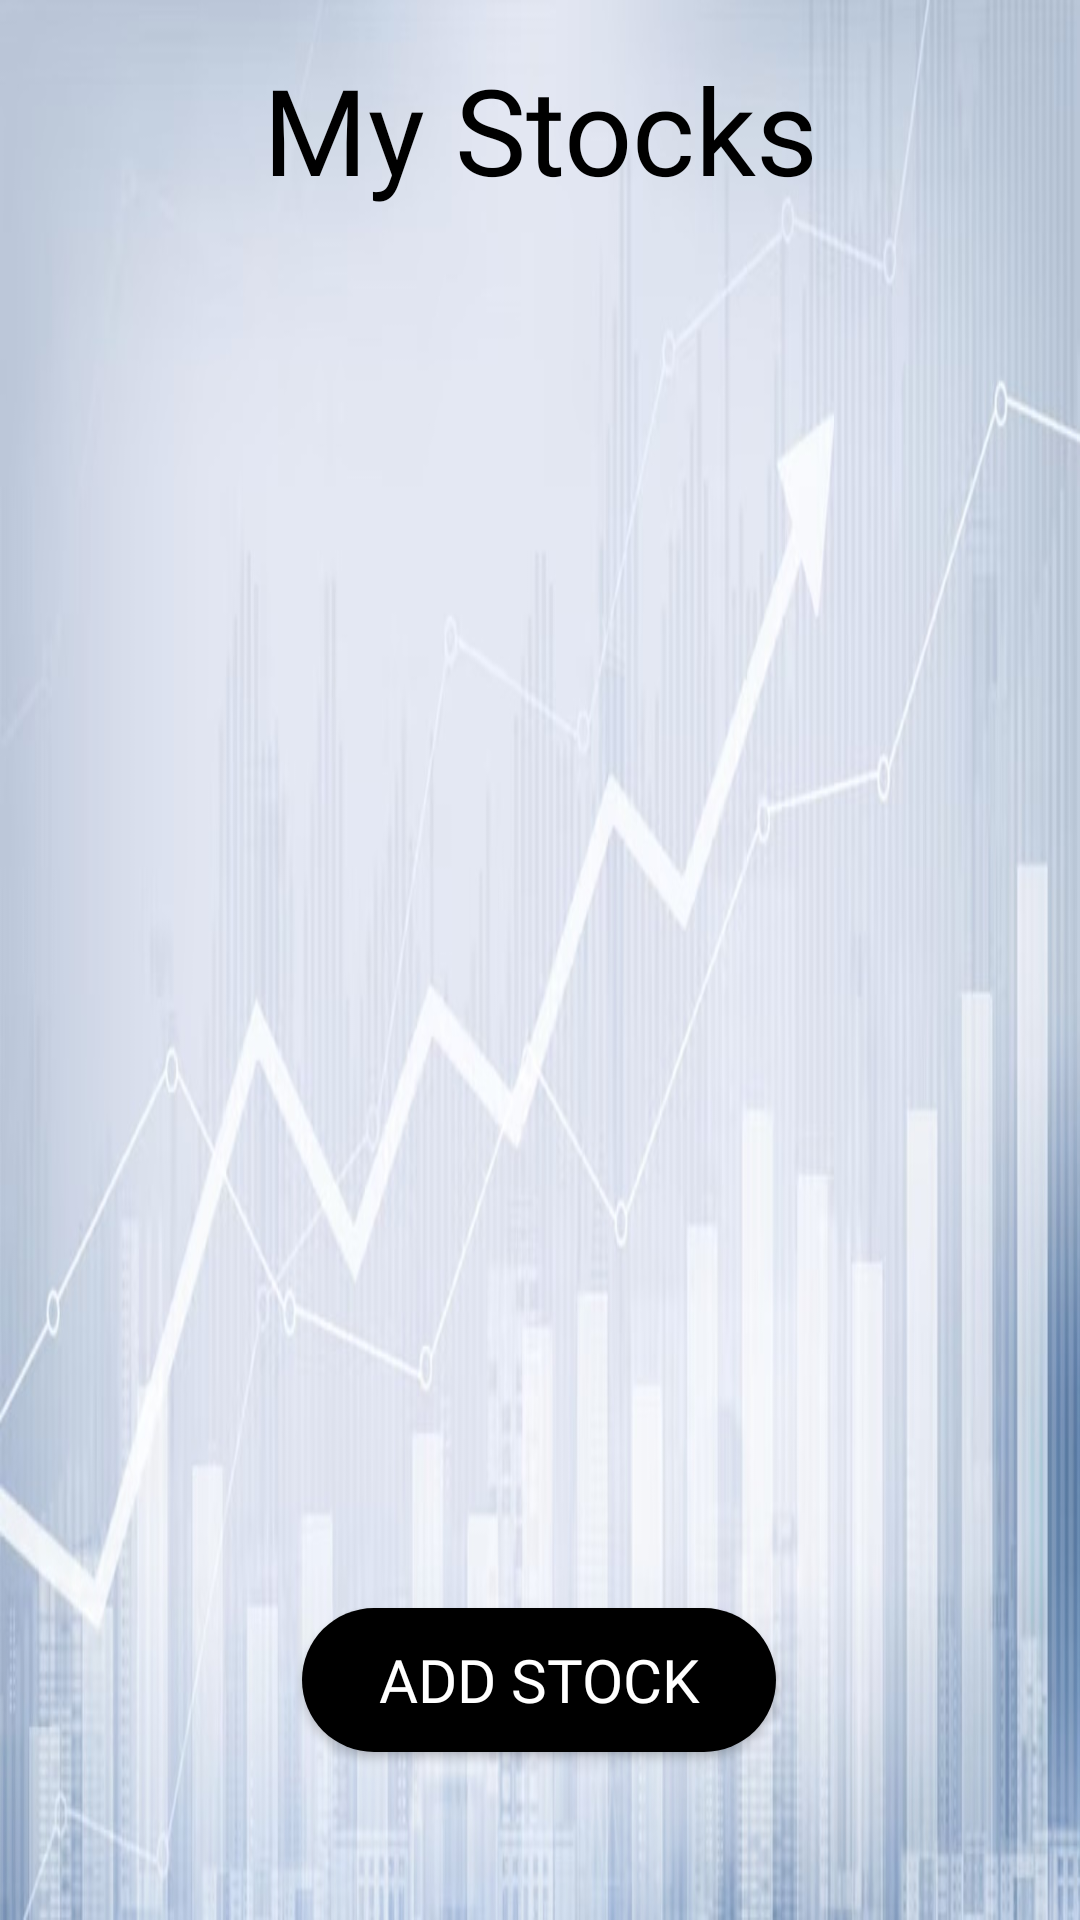

Reconstruct the res/layout file that produces this screen, plus the resources it refers to.
<!-- AndroidManifest.xml: application theme Theme.MyStocksApp -->
<!-- res/layout/stock_table_fragment.xml -->
<?xml version="1.0" encoding="utf-8"?>

<androidx.constraintlayout.widget.ConstraintLayout xmlns:android="http://schemas.android.com/apk/res/android"
    xmlns:app="http://schemas.android.com/apk/res-auto"
    xmlns:tools="http://schemas.android.com/tools"
    android:layout_width="match_parent"
    android:layout_height="match_parent"
    android:background="@drawable/backgroud_stock">

    <LinearLayout
        android:id="@+id/c"
        android:layout_width="match_parent"
        android:layout_height="68dp"
        android:layout_alignParentStart="true"
        android:layout_alignParentTop="true"
        android:orientation="horizontal"
        app:layout_constraintTop_toTopOf="parent">

        <TextView
            android:id="@+id/textView5"
            android:layout_width="395dp"
            android:layout_height="86dp"
            android:layout_weight="1"
            android:fontFamily="@font/bevan"
            android:gravity="center"
            android:text="@string/my_stocks"
            android:textColor="@color/black"
            android:textSize="40sp" />
    </LinearLayout>

    <LinearLayout
        android:layout_width="379dp"
        android:layout_height="23dp"
        android:layout_alignParentStart="true"
        android:layout_alignParentTop="true"
        android:orientation="horizontal"
        app:layout_constraintBottom_toTopOf="@+id/stocksRecyclerview"
        app:layout_constraintEnd_toEndOf="parent"
        app:layout_constraintStart_toStartOf="parent"
        app:layout_constraintTop_toBottomOf="@+id/c">

        <TextView
            android:id="@+id/textView"
            android:layout_width="wrap_content"
            android:layout_height="match_parent"
            android:layout_weight="1"
            android:fontFamily="@font/bevan"
            android:gravity="center"
            android:text="@string/stock_symbol"
            android:textColor="@color/black"
            android:textSize="14sp" />

        <TextView
            android:id="@+id/textView2"
            android:layout_width="wrap_content"
            android:layout_height="match_parent"
            android:layout_weight="1"
            android:fontFamily="@font/bevan"
            android:gravity="center"
            android:text="@string/price"
            android:textColor="@color/black"
            android:textSize="14sp" />

        <TextView
            android:id="@+id/textView3"
            android:layout_width="wrap_content"
            android:layout_height="match_parent"
            android:layout_weight="1"
            android:fontFamily="@font/bevan"
            android:gravity="center"
            android:text="@string/daily_change"
            android:textColor="@color/black"
            android:textSize="14sp" />

    </LinearLayout>

    <androidx.recyclerview.widget.RecyclerView
        android:id="@+id/stocksRecyclerview"
        android:layout_width="382dp"
        android:layout_height="454dp"
        android:layout_alignParentStart="true"
        android:layout_alignParentEnd="true"
        android:layout_centerInParent="true"
        android:layout_marginBottom="76dp"
        app:layout_constraintBottom_toTopOf="@+id/addStockButton"
        app:layout_constraintEnd_toEndOf="parent"
        app:layout_constraintHorizontal_bias="0.551"
        app:layout_constraintStart_toStartOf="parent" />

    <androidx.appcompat.widget.AppCompatButton
        android:id="@+id/addStockButton"
        android:layout_width="158dp"
        android:layout_height="wrap_content"
        android:layout_alignParentBottom="true"
        android:layout_centerHorizontal="true"
        android:layout_marginBottom="56dp"
        android:background="@drawable/button_ellipse_black"
        android:fontFamily="@font/bevan"
        android:gravity="center"
        android:text="@string/add_stock"
        android:textAllCaps="false"
        android:textSize="20sp"
        android:textColor="@color/white"
        app:layout_constraintBottom_toBottomOf="parent"
        app:layout_constraintEnd_toEndOf="parent"
        app:layout_constraintHorizontal_bias="0.498"
        app:layout_constraintStart_toStartOf="parent" />

</androidx.constraintlayout.widget.ConstraintLayout>
<!-- resources referenced by this layout -->
<resources>
  <color name="black">#FF000000</color>
  <color name="white">#FFFFFFFF</color>
  <!-- drawable backgroud_stock: jpg bitmap (drawable-v24, 93973 bytes) -->
  <!-- drawable button_ellipse_black (drawable-v24) -->
  <?xml version="1.0" encoding="utf-8"?>
  
  <shape xmlns:android="http://schemas.android.com/apk/res/android">
      <solid android:color="@color/black"/>
      <corners android:radius="200dp" />
  </shape>
  <string name="add_stock">ADD STOCK</string>
  <string name="daily_change">Daily Change[%]</string>
  <string name="my_stocks">My Stocks</string>
  <string name="price">Price[$]</string>
  <string name="stock_symbol">Stock Symbol</string>
  <style name="Theme.MyStocksApp" parent="Theme.MaterialComponents.DayNight.DarkActionBar">
          
          <item name="colorPrimary">@color/purple_500</item>
          <item name="colorPrimaryVariant">@color/purple_700</item>
          <item name="colorOnPrimary">@color/white</item>
          
          <item name="colorSecondary">@color/teal_200</item>
          <item name="colorSecondaryVariant">@color/teal_700</item>
          <item name="colorOnSecondary">@color/black</item>
          
          <item name="android:statusBarColor" tools:targetApi="l">?attr/colorPrimaryVariant</item>
          
      </style>
  <color name="purple_500">#FF6200EE</color>
  <color name="purple_700">#FF3700B3</color>
  <color name="teal_200">#FF03DAC5</color>
  <color name="teal_700">#FF018786</color>
</resources>
